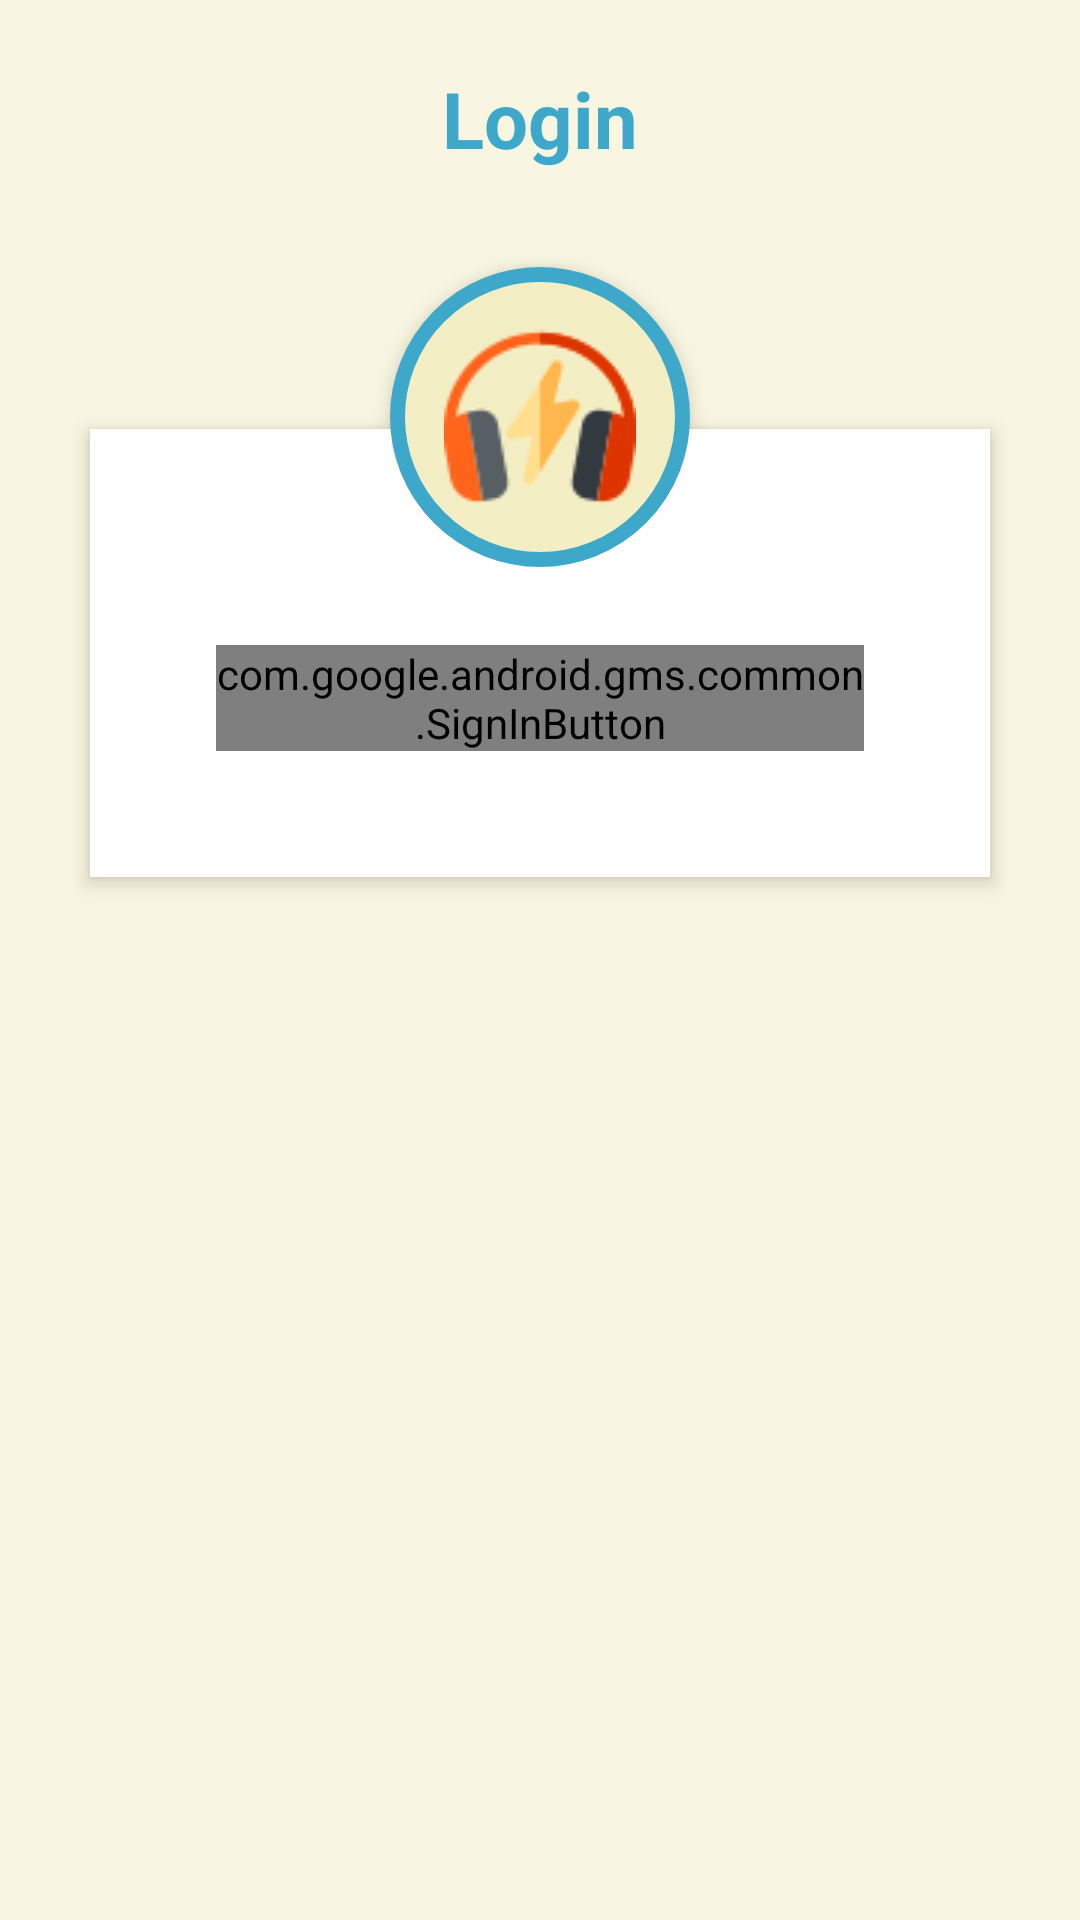

Layout XML and referenced resources for this Android screen:
<!-- AndroidManifest.xml: application theme AppTheme -->
<!-- res/layout/login.xml -->
<?xml version="1.0" encoding="utf-8"?>
<RelativeLayout xmlns:android="http://schemas.android.com/apk/res/android"
    android:layout_width="match_parent"
    android:layout_height="match_parent"
    android:background="#F8F5E0"
    android:orientation="vertical"
    android:scrollbarAlwaysDrawVerticalTrack="true">

    <TextView
        android:id="@+id/login_title"
        android:layout_width="fill_parent"
        android:layout_height="wrap_content"
        android:layout_marginBottom="16dp"
        android:layout_marginTop="22dp"
        android:gravity="center_horizontal"
        android:text="Login"
        android:textColor="#3da8c9"
        android:textSize="26sp"
        android:textStyle="bold"
        />

    <RelativeLayout
        android:layout_width="fill_parent"
        android:layout_height="wrap_content"
        android:layout_below="@+id/login_title"
        android:layout_marginLeft="30dp"
        android:layout_marginRight="30dp"
        android:layout_marginTop="70dp"
        android:background="#fff"
        android:elevation="4dp"
        android:orientation="vertical"
        android:padding="20dp">

        <LinearLayout
            android:layout_width="fill_parent"
            android:layout_height="wrap_content"
            android:orientation="vertical"
            android:paddingTop="30dp">

            

            <com.google.android.gms.common.SignInButton
                android:id="@+id/sign_in_button"
                android:layout_width="fill_parent"
                android:layout_height="wrap_content"
                android:layout_margin="22dp" />


        </LinearLayout>
    </RelativeLayout>

    <ImageButton
        android:id="@+id/user_profile_photo"
        android:layout_width="100dp"
        android:layout_height="100dp"
        android:layout_below="@+id/login_title"
        android:layout_centerHorizontal="true"
        android:layout_marginTop="16dp"
        android:background="@drawable/user_profile_image_background"
        android:elevation="4dp"
        android:src="@drawable/profile_icon" />


</RelativeLayout>
<!-- resources referenced by this layout -->
<resources>
  <!-- drawable lock: jpg bitmap (drawable, 1031 bytes) -->
  <!-- drawable profile_icon: png bitmap (drawable, 3424 bytes) -->
  <!-- drawable user: jpg bitmap (drawable, 746 bytes) -->
  <!-- drawable user_profile_image_background (drawable) -->
  <?xml version="1.0" encoding="utf-8"?>
  <shape xmlns:android="http://schemas.android.com/apk/res/android"
      android:shape="rectangle">
      <corners android:radius="1000dp" />
      <solid android:color="#F4EEC5" />
      <stroke
          android:width="5dip"
          android:color="#3da8c9" />
      <padding
          android:bottom="4dp"
          android:left="4dp"
          android:right="4dp"
          android:top="4dp" />
  </shape>
  <style name="AppTheme" parent="Theme.AppCompat.Light.DarkActionBar">
          
          <item name="colorPrimary">@color/colorPrimary</item>
          <item name="colorPrimaryDark">@color/colorPrimaryDark</item>
          <item name="colorAccent">@color/colorAccent</item>
      </style>
  <!-- not gathered from this repository: default colours our renderer supplied (Android Studio template values) -->
  <color name="colorPrimary">#FF6200EE</color>
  <color name="colorPrimaryDark">#FF3700B3</color>
  <color name="colorAccent">#FF03DAC5</color>
</resources>
